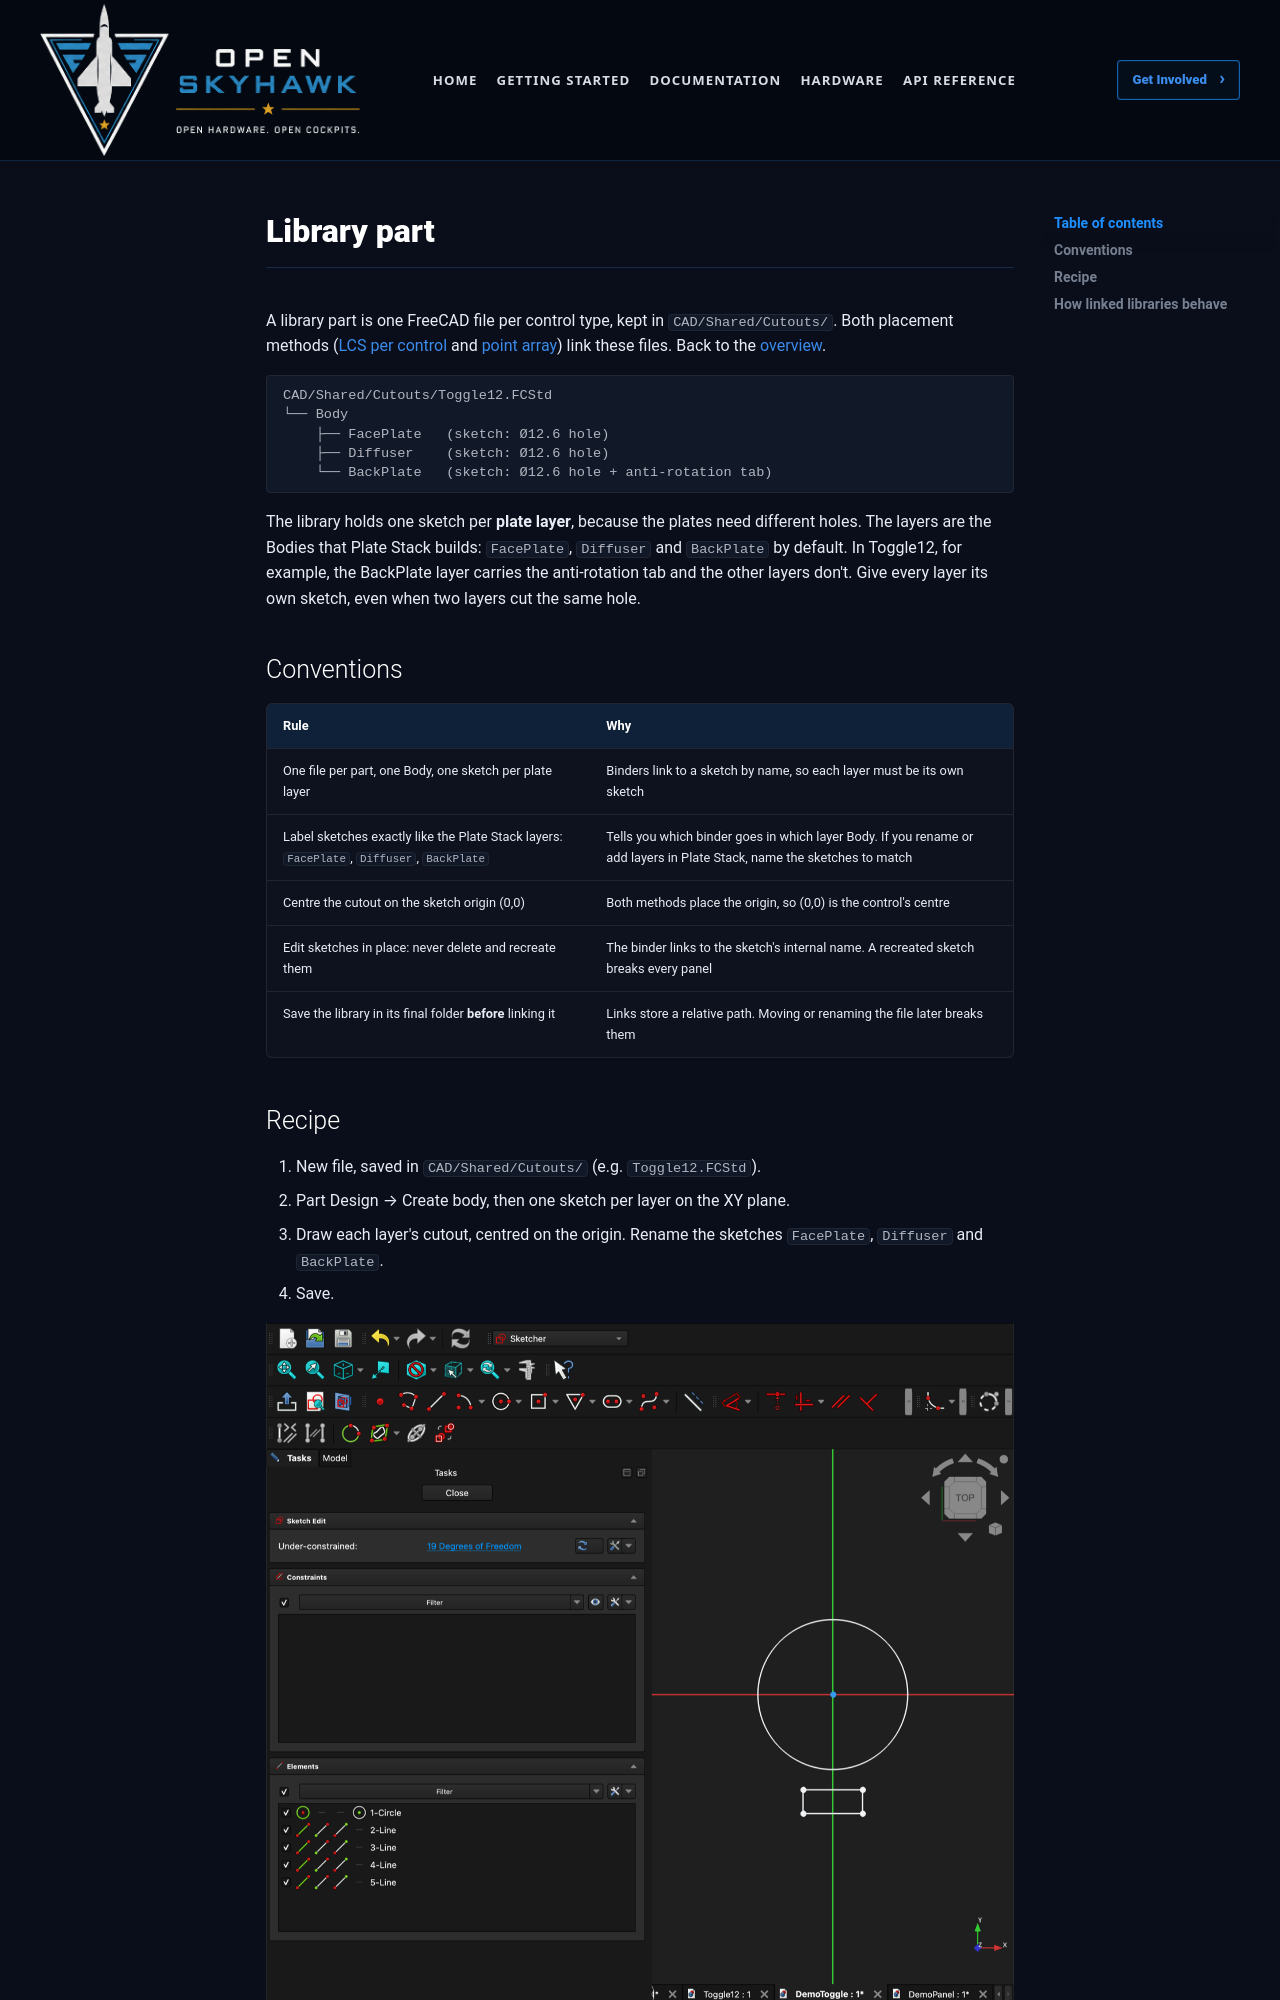

repository: OpenSkyHawk/OpenSkyhawk · page: _source/cad-cutout-library/library-part/index.html · generator: mkdocs

# Library part

A library part is one FreeCAD file per control type, kept in `CAD/Shared/Cutouts/`. Both
placement methods ([LCS per control](lcs-placement.md) and [point array](array-placement.md))
link these files. Back to the [overview](index.md).

```
CAD/Shared/Cutouts/Toggle12.FCStd
└── Body
    ├── FacePlate   (sketch: Ø12.6 hole)
    ├── Diffuser    (sketch: Ø12.6 hole)
    └── BackPlate   (sketch: Ø12.6 hole + anti-rotation tab)
```

The library holds one sketch per **plate layer**, because the plates need different holes.
The layers are the Bodies that Plate Stack builds: `FacePlate`, `Diffuser` and `BackPlate`
by default. In Toggle12, for example, the BackPlate layer carries the anti-rotation tab and
the other layers don't. Give every layer its own sketch, even when two layers cut the same
hole.

## Conventions

| Rule | Why |
|---|---|
| One file per part, one Body, one sketch per plate layer | Binders link to a sketch by name, so each layer must be its own sketch |
| Label sketches exactly like the Plate Stack layers: `FacePlate`, `Diffuser`, `BackPlate` | Tells you which binder goes in which layer Body. If you rename or add layers in Plate Stack, name the sketches to match |
| Centre the cutout on the sketch origin (0,0) | Both methods place the origin, so (0,0) is the control's centre |
| Edit sketches in place: never delete and recreate them | The binder links to the sketch's internal name. A recreated sketch breaks every panel |
| Save the library in its final folder **before** linking it | Links store a relative path. Moving or renaming the file later breaks them |
